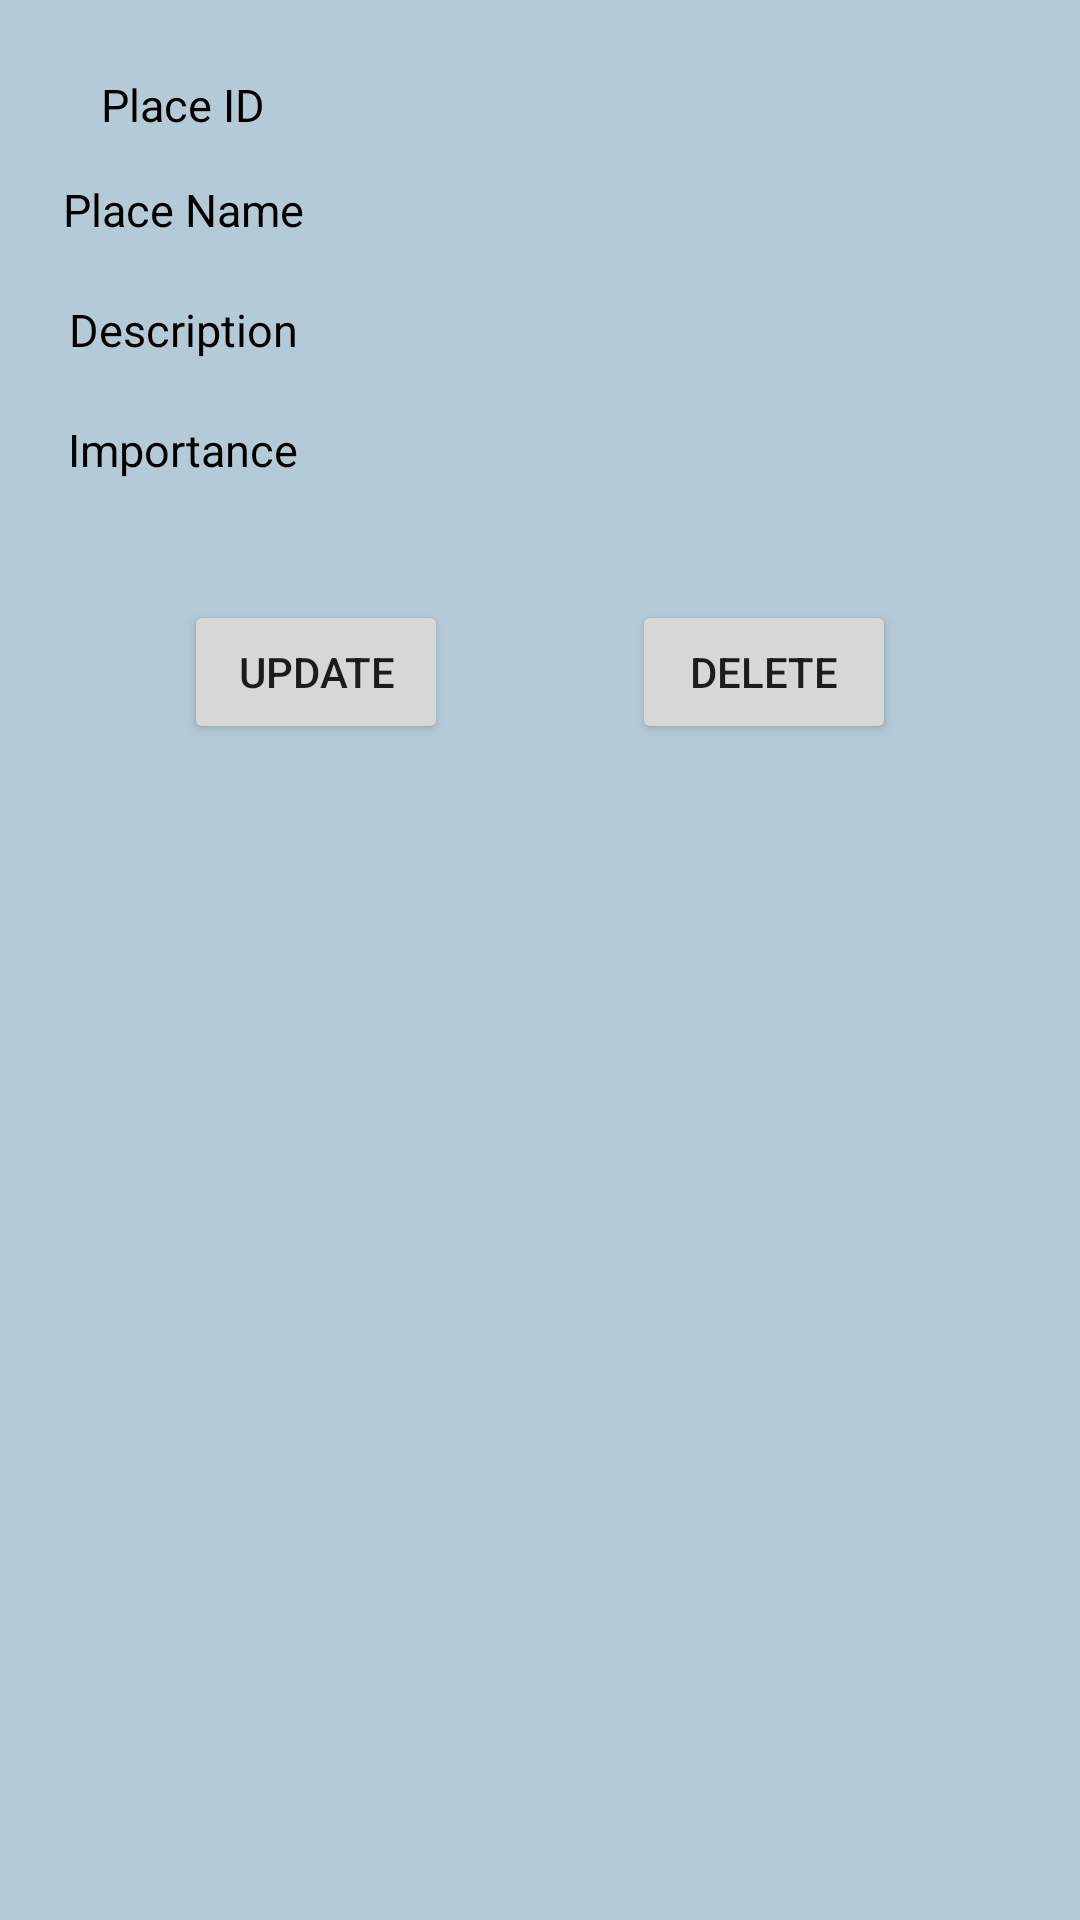

Android layout source for this screen:
<!-- AndroidManifest.xml: application theme Theme.HotelCRUD -->
<!-- res/layout/activity_employee_details.xml -->
<?xml version="1.0" encoding="utf-8"?>
<androidx.constraintlayout.widget.ConstraintLayout xmlns:android="http://schemas.android.com/apk/res/android"
    xmlns:app="http://schemas.android.com/apk/res-auto"
    xmlns:tools="http://schemas.android.com/tools"
    android:layout_width="match_parent"
    android:layout_height="match_parent"
    android:background="@color/material_dynamic_secondary80"
    tools:context=".activities.EmployeeDetailsActivity">

    <Button
        android:id="@+id/btnUpdate"
        android:layout_width="wrap_content"
        android:layout_height="wrap_content"
        android:layout_marginTop="30dp"
        android:text="Update"
        app:layout_constraintEnd_toStartOf="@+id/btnDelete"
        app:layout_constraintHorizontal_bias="0.5"
        app:layout_constraintStart_toStartOf="parent"
        app:layout_constraintTop_toBottomOf="@id/linearLayout" />

    <Button
        android:id="@+id/btnDelete"
        android:layout_width="wrap_content"
        android:layout_height="wrap_content"
        android:layout_marginTop="30dp"
        android:text="Delete"
        app:layout_constraintEnd_toEndOf="parent"
        app:layout_constraintHorizontal_bias="0.5"
        app:layout_constraintStart_toEndOf="@+id/btnUpdate"
        app:layout_constraintTop_toBottomOf="@id/linearLayout" />

    <LinearLayout
        android:id="@+id/linearLayout"
        android:layout_width="match_parent"
        android:layout_height="wrap_content"
        android:orientation="vertical"
        app:layout_constraintEnd_toEndOf="parent"
        app:layout_constraintStart_toStartOf="parent"
        app:layout_constraintTop_toTopOf="parent">


        <LinearLayout
            android:id="@+id/id_lin"
            android:layout_width="match_parent"
            android:layout_height="30dp"
            android:layout_marginLeft="10dp"
            android:layout_marginTop="20dp"
            android:layout_marginRight="10dp"
            android:orientation="horizontal"
            android:weightSum="2"

            >

            <LinearLayout
                android:layout_width="0dp"
                android:layout_height="match_parent"
                android:layout_weight="0.6"
                android:background="@color/divider_grey">

                <TextView
                    android:layout_width="match_parent"
                    android:layout_height="wrap_content"
                    android:layout_gravity="center"
                    android:gravity="center"
                    android:text="Place ID"
                    android:textColor="@color/black"
                    android:textSize="15sp" />

            </LinearLayout>

            <LinearLayout
                android:layout_width="0dp"
                android:layout_height="match_parent"
                android:layout_weight="1.4">

                <TextView
                    android:id="@+id/tvplaceId"
                    android:layout_width="match_parent"
                    android:layout_height="wrap_content"
                    android:layout_gravity="center"
                    android:gravity="center"
                    android:text=""
                    android:textColor="@color/black"
                    android:textSize="15sp"

                    />

            </LinearLayout>


        </LinearLayout>


        <LinearLayout
            android:id="@+id/contact_lin"
            android:layout_width="match_parent"
            android:layout_height="40dp"
            android:layout_marginLeft="10dp"
            android:layout_marginRight="10dp"
            android:orientation="horizontal"
            android:weightSum="2">

            <LinearLayout
                android:layout_width="0dp"
                android:layout_height="match_parent"
                android:layout_weight="0.6"
                android:background="@color/divider_grey">

                <TextView
                    android:layout_width="match_parent"
                    android:layout_height="wrap_content"
                    android:layout_gravity="center"
                    android:gravity="center"
                    android:text="Place Name"
                    android:textColor="@color/black"
                    android:textSize="15sp" />

            </LinearLayout>

            <LinearLayout
                android:layout_width="0dp"
                android:layout_height="match_parent"
                android:layout_weight="1.4">

                <TextView
                    android:id="@+id/tvplaceName"
                    android:layout_width="match_parent"
                    android:layout_height="wrap_content"
                    android:layout_gravity="center"
                    android:gravity="center"
                    android:text=""
                    android:textColor="@color/black"
                    android:textSize="15sp"

                    />

            </LinearLayout>


        </LinearLayout>

        <LinearLayout

            android:layout_width="match_parent"
            android:layout_height="40dp"
            android:layout_marginLeft="10dp"
            android:layout_marginRight="10dp"
            android:orientation="horizontal"
            android:weightSum="2"

            >

            <LinearLayout
                android:layout_width="0dp"
                android:layout_height="match_parent"
                android:layout_weight="0.6"
                android:background="@color/divider_grey">

                <TextView
                    android:layout_width="match_parent"
                    android:layout_height="wrap_content"
                    android:layout_gravity="center"
                    android:gravity="center"
                    android:text="Description"
                    android:textColor="@color/black"
                    android:textSize="15sp"


                    />

            </LinearLayout>

            <LinearLayout
                android:layout_width="0dp"
                android:layout_height="match_parent"
                android:layout_weight="1.4">

                <TextView
                    android:id="@+id/tvdescription"
                    android:layout_width="match_parent"
                    android:layout_height="wrap_content"
                    android:layout_gravity="center"
                    android:gravity="center"
                    android:text=""
                    android:textColor="@color/black"
                    android:textSize="15sp"

                    />

            </LinearLayout>


        </LinearLayout>


        <LinearLayout

            android:layout_width="match_parent"
            android:layout_height="40dp"
            android:layout_marginLeft="10dp"
            android:layout_marginRight="10dp"
            android:orientation="horizontal"
            android:weightSum="2"

            >

            <LinearLayout
                android:layout_width="0dp"
                android:layout_height="match_parent"
                android:layout_weight="0.6"
                android:background="@color/divider_grey">

                <TextView
                    android:layout_width="match_parent"
                    android:layout_height="wrap_content"
                    android:layout_gravity="center"

                    android:gravity="center"
                    android:text="Importance"
                    android:textColor="@color/black"
                    android:textSize="15sp"


                    />

            </LinearLayout>

            <LinearLayout
                android:layout_width="0dp"
                android:layout_height="match_parent"
                android:layout_weight="1.4">

                <TextView
                    android:id="@+id/tvimportance"
                    android:layout_width="match_parent"
                    android:layout_height="wrap_content"
                    android:layout_gravity="center"
                    android:gravity="center"
                    android:text=""
                    android:textColor="@color/black"
                    android:textSize="15sp"

                    />

            </LinearLayout>


        </LinearLayout>


    </LinearLayout>

</androidx.constraintlayout.widget.ConstraintLayout>
<!-- resources referenced by this layout -->
<resources>
  <color name="black">#FF000000</color>
  <style name="Theme.HotelCRUD" parent="Theme.MaterialComponents.DayNight.DarkActionBar">
          
          <item name="colorPrimary">@color/purple_500</item>
          <item name="colorPrimaryVariant">@color/purple_700</item>
          <item name="colorOnPrimary">@color/white</item>
          
          <item name="colorSecondary">@color/teal_200</item>
          <item name="colorSecondaryVariant">@color/teal_700</item>
          <item name="colorOnSecondary">@color/black</item>
          
          <item name="android:statusBarColor" tools:targetApi="21">?attr/colorPrimaryVariant</item>
          
      </style>
  <color name="purple_500">#afbed3</color>
  <color name="purple_700">#9cafc9</color>
  <color name="white">#FFFFFFFF</color>
  <color name="teal_200">#FF03DAC5</color>
  <color name="teal_700">#FF018786</color>
</resources>
